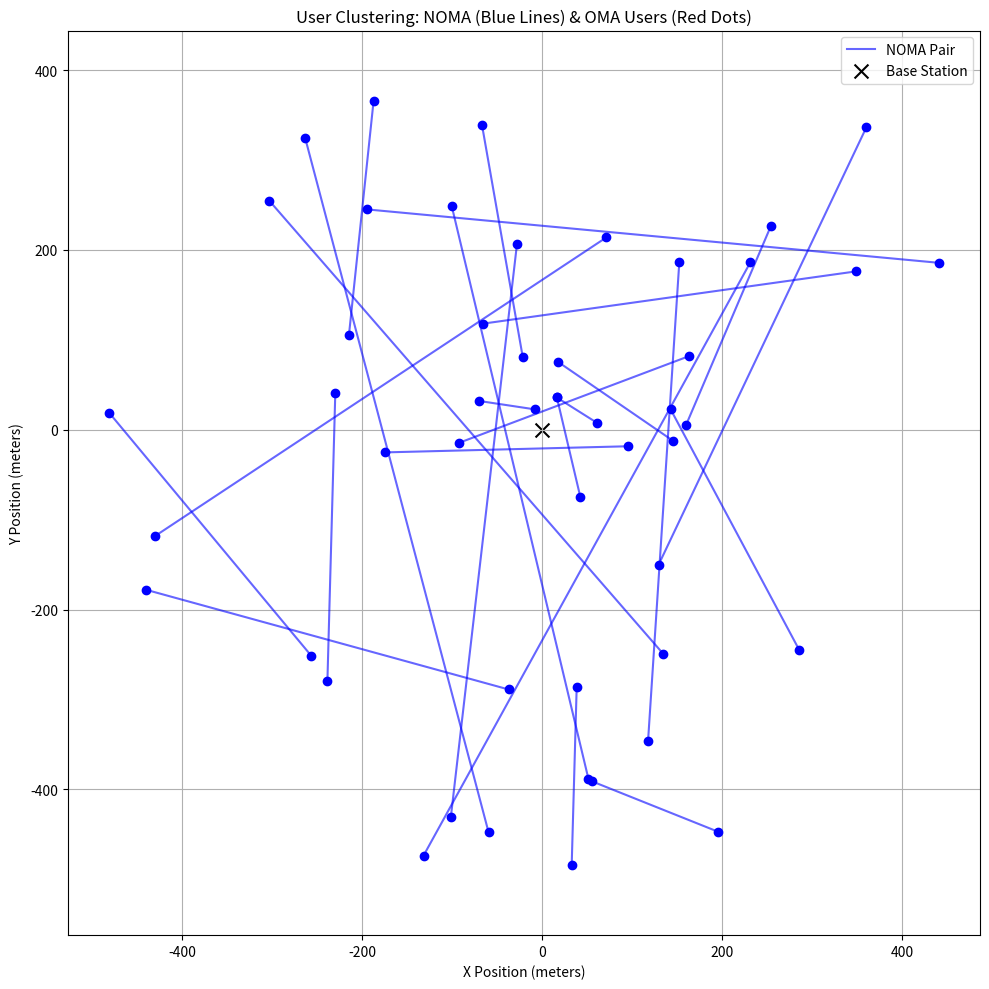

Recreate this plot in Python.
import numpy as np
import pandas as pd
import matplotlib.pyplot as plt
import networkx as nx

# Parameters
np.random.seed(42)
N = 50
radius = 500
inner_users = 10
path_loss_exponent = 3.5
noise_power = 1e-9
total_power = 1.0
sic_threshold_db = 8

# Step 1: Generate user positions
inner_r = np.sqrt(np.random.uniform(0, 100**2, inner_users))
inner_theta = np.random.uniform(0, 2 * np.pi, inner_users)
inner_x = inner_r * np.cos(inner_theta)
inner_y = inner_r * np.sin(inner_theta)

outer_r = np.sqrt(np.random.uniform(100**2, radius**2, N - inner_users))
outer_theta = np.random.uniform(0, 2 * np.pi, N - inner_users)
outer_x = outer_r * np.cos(outer_theta)
outer_y = outer_r * np.sin(outer_theta)

x_coords = np.concatenate((inner_x, outer_x))
y_coords = np.concatenate((inner_y, outer_y))
distances = np.sqrt(x_coords**2 + y_coords**2)
fading = np.random.rayleigh(scale=1.0, size=N)
h_values = fading / (distances ** path_loss_exponent)

# Step 2: Build graph with valid NOMA pairings
G = nx.Graph()
for i in range(N):
    for j in range(i + 1, N):
        h1, h2 = sorted([h_values[i], h_values[j]])
        delta_db = 10 * np.log10(h2 / h1)
        if delta_db >= sic_threshold_db:
            P1 = total_power * h2 / (h1 + h2)
            P2 = total_power * h1 / (h1 + h2)
            R1 = np.log2(1 + (P1 * h1) / (P2 * h1 + noise_power))
            R2 = np.log2(1 + (P2 * h2) / noise_power)
            Rsum = R1 + R2
            G.add_edge(i, j, weight=Rsum, h1=h1, h2=h2, P1=P1, P2=P2, R1=R1, R2=R2)

# Step 3: Max-Weight Matching
matches = nx.max_weight_matching(G, maxcardinality=True)
matched_users = set()
results = []
cluster_id = 0

for u, v in matches:
    edge = G[u][v]
    results.append({
        'User1_ID': u, 'User2_ID': v,
        'h1': edge['h1'], 'h2': edge['h2'],
        'P1': edge['P1'], 'P2': edge['P2'],
        'R1': edge['R1'], 'R2': edge['R2'],
        'R_sum': edge['R1'] + edge['R2'],
        'Mode': 'NOMA', 'Cluster_ID': cluster_id
    })
    matched_users.update([u, v])
    cluster_id += 1

# Step 4: OMA fallback for unpaired users
for u in range(N):
    if u not in matched_users:
        h = h_values[u]
        R = np.log2(1 + (total_power * h) / noise_power)
        results.append({
            'User1_ID': u, 'User2_ID': -1,
            'h1': h, 'h2': 0,
            'P1': total_power, 'P2': 0,
            'R1': R, 'R2': 0,
            'R_sum': R,
            'Mode': 'OMA', 'Cluster_ID': cluster_id
        })
        cluster_id += 1

df_results = pd.DataFrame(results)

# Step 5: Save CSV
df_results.to_csv("noma_oma_pairing.csv", index=False)

# Step 6: Summary
noma_clusters = df_results[df_results['Mode'] == 'NOMA'].shape[0]
oma_users = df_results[df_results['Mode'] == 'OMA'].shape[0]
avg_noma_rate = df_results[df_results['Mode'] == 'NOMA']['R_sum'].mean()
total_rate = df_results['R_sum'].sum()

print("✔️ Clustering Completed")
print(f"Total Users           : {N}")
print(f"NOMA Clusters         : {noma_clusters}")
print(f"OMA Users (SIC fail)  : {oma_users}")
print(f"Avg NOMA Cluster Rate : {avg_noma_rate:.4f} bits/s/Hz")
print(f"Total System Rate     : {total_rate:.4f} bits/s/Hz")

# Step 7: Plotting
plt.figure(figsize=(10, 10))
for _, row in df_results.iterrows():
    u1 = int(row['User1_ID'])
    x1, y1 = x_coords[u1], y_coords[u1]
    if row['Mode'] == 'OMA':
        plt.plot(x1, y1, 'ro', label='OMA User' if 'OMA User' not in plt.gca().get_legend_handles_labels()[1] else "")
    else:
        u2 = int(row['User2_ID'])
        x2, y2 = x_coords[u2], y_coords[u2]
        plt.plot([x1, x2], [y1, y2], 'b-', alpha=0.6, label='NOMA Pair' if 'NOMA Pair' not in plt.gca().get_legend_handles_labels()[1] else "")
        plt.plot([x1, x2], [y1, y2], 'bo')

plt.scatter(0, 0, c='black', marker='x', s=100, label='Base Station')
plt.title("User Clustering: NOMA (Blue Lines) & OMA Users (Red Dots)")
plt.xlabel("X Position (meters)")
plt.ylabel("Y Position (meters)")
plt.axis('equal')
plt.grid(True)
plt.legend()
plt.tight_layout()
plt.show()
